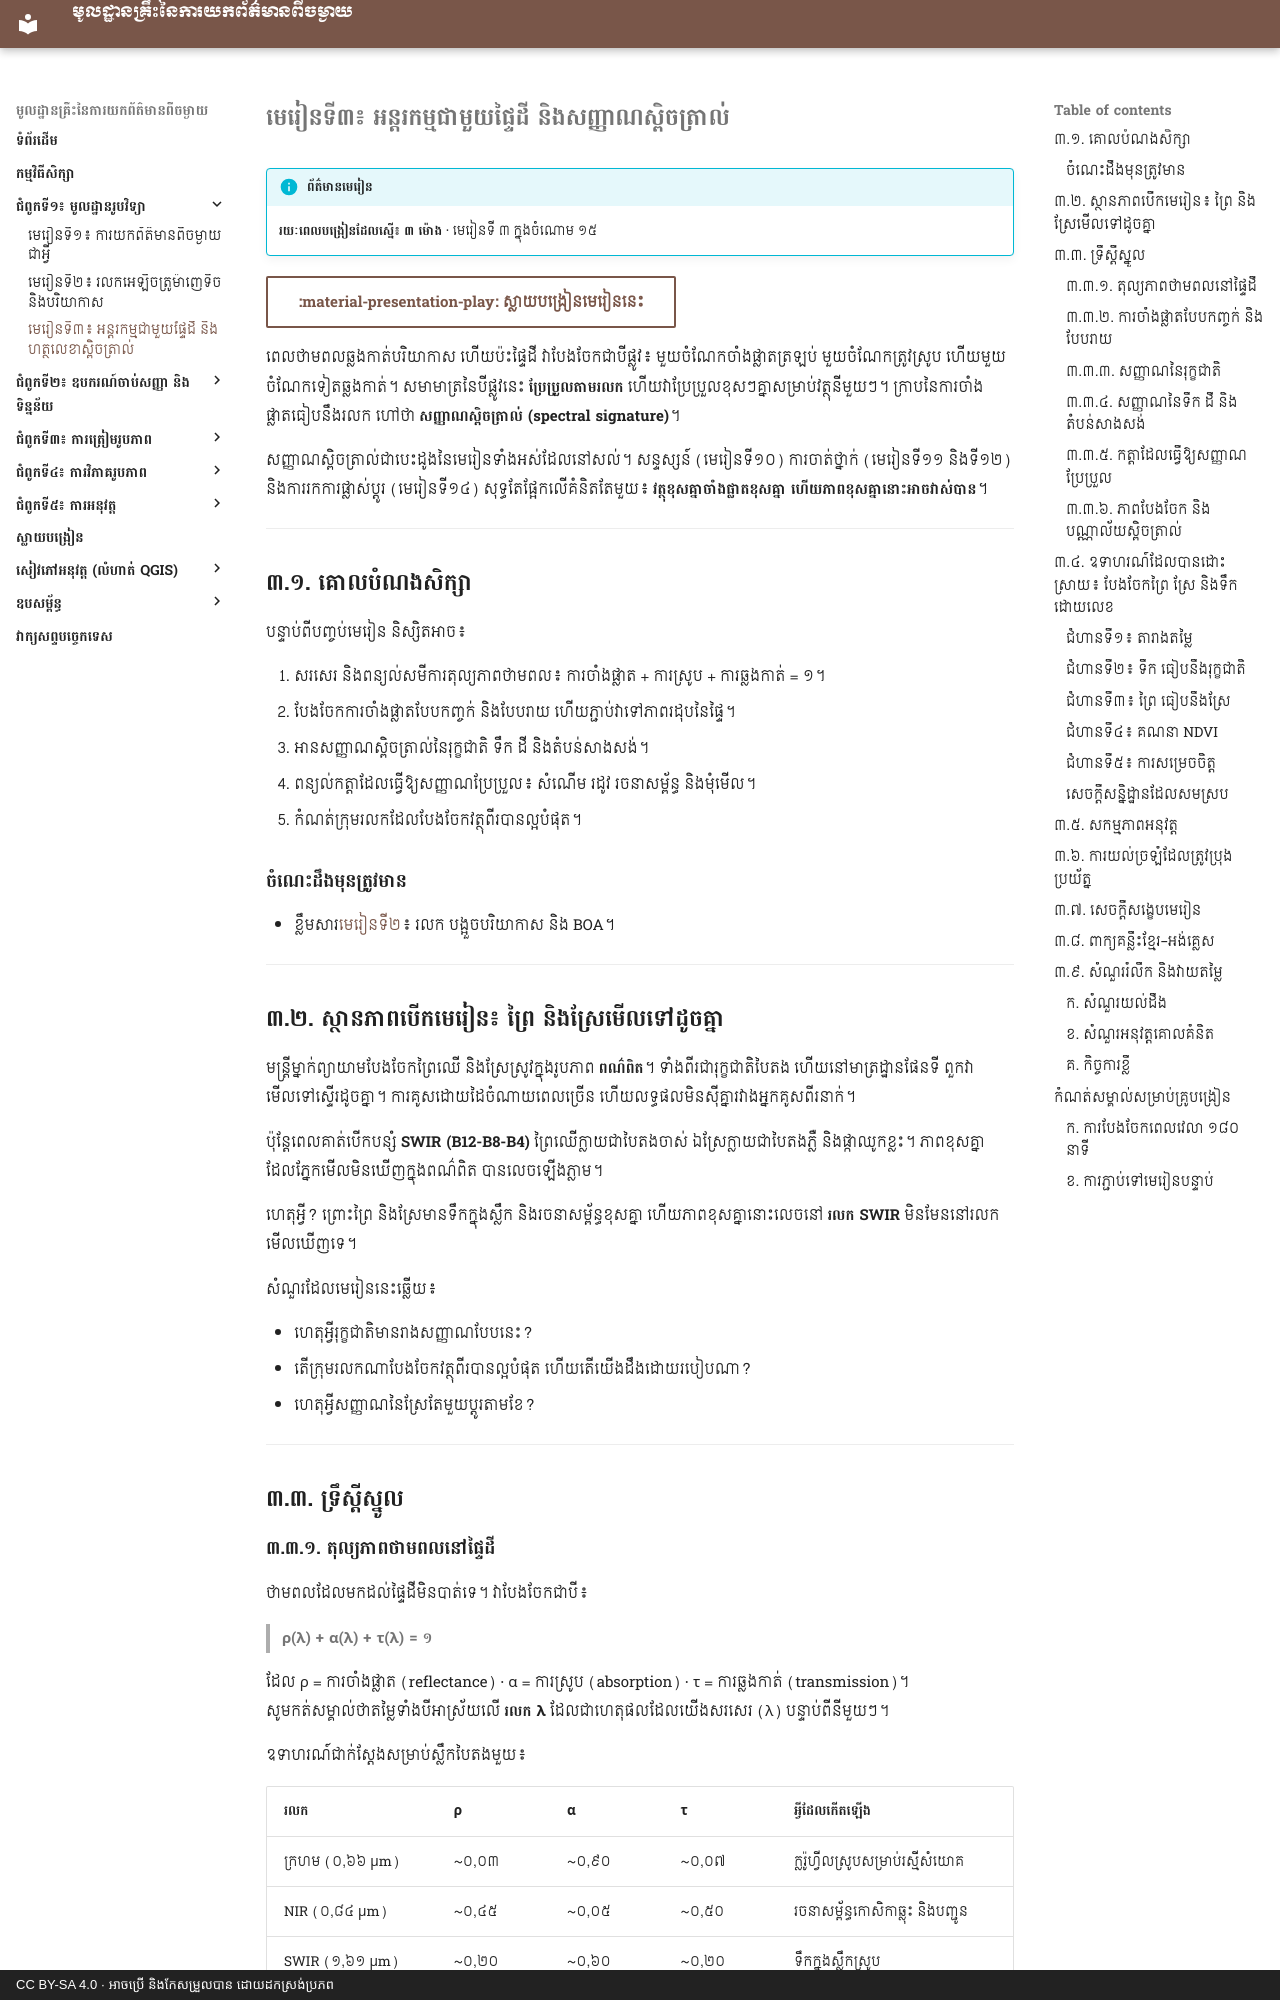

repository: khgeo/remote-sensing · page: lessons/lesson-03/index.html · generator: mkdocs · copyright: CC BY-SA 4.0 · អាចប្រើ និងកែសម្រួលបាន ដោយដកស្រង់ប្រភព

# មេរៀនទី៣៖ អន្តរកម្មជាមួយផ្ទៃដី និងសញ្ញាណស្ពិចត្រាល់

!!! info "ព័ត៌មានមេរៀន"
    **រយៈពេលបង្រៀនដែលស្នើ៖ ៣ ម៉ោង** · មេរៀនទី ៣ ក្នុងចំណោម ១៥

[:material-presentation-play: ស្លាយបង្រៀនមេរៀននេះ](../slides/lesson-03.html){ .md-button target="_blank" }

ពេលថាមពលឆ្លងកាត់បរិយាកាស ហើយប៉ះផ្ទៃដី វាបែងចែកជាបីផ្លូវ៖ មួយចំណែកចាំងផ្លាតត្រឡប់ មួយចំណែកត្រូវស្រូប ហើយមួយចំណែកទៀតឆ្លងកាត់។ សមាមាត្រនៃបីផ្លូវនេះ **ប្រែប្រួលតាមរលក** ហើយវាប្រែប្រួលខុសៗគ្នាសម្រាប់វត្ថុនីមួយៗ។ ក្រាបនៃការចាំងផ្លាតធៀបនឹងរលក ហៅថា **សញ្ញាណស្ពិចត្រាល់ (spectral signature)**។

សញ្ញាណស្ពិចត្រាល់ជាបេះដូងនៃមេរៀនទាំងអស់ដែលនៅសល់។ សន្ទស្សន៍ (មេរៀនទី១០) ការចាត់ថ្នាក់ (មេរៀនទី១១ និងទី១២) និងការរកការផ្លាស់ប្ដូរ (មេរៀនទី១៤) សុទ្ធតែផ្អែកលើគំនិតតែមួយ៖ **វត្ថុខុសគ្នាចាំងផ្លាតខុសគ្នា ហើយភាពខុសគ្នានោះអាចវាស់បាន**។

---

## ៣.១. គោលបំណងសិក្សា

បន្ទាប់ពីបញ្ចប់មេរៀន និស្សិតអាច៖

1. សរសេរ និងពន្យល់សមីការតុល្យភាពថាមពល៖ ការចាំងផ្លាត + ការស្រូប + ការឆ្លងកាត់ = ១។
2. បែងចែកការចាំងផ្លាតបែបកញ្ចក់ និងបែបរាយ ហើយភ្ជាប់វាទៅភាពរដុបនៃផ្ទៃ។
3. អានសញ្ញាណស្ពិចត្រាល់នៃរុក្ខជាតិ ទឹក ដី និងតំបន់សាងសង់។
4. ពន្យល់កត្តាដែលធ្វើឱ្យសញ្ញាណប្រែប្រួល៖ សំណើម រដូវ រចនាសម្ព័ន្ធ និងមុំមើល។
5. កំណត់ក្រុមរលកដែលបែងចែកវត្ថុពីរបានល្អបំផុត។

### ចំណេះដឹងមុនត្រូវមាន

- ខ្លឹមសារ[មេរៀនទី២](lesson-02.md)៖ រលក បង្អួចបរិយាកាស និង BOA។

---

## ៣.២. ស្ថានភាពបើកមេរៀន៖ ព្រៃ និងស្រែមើលទៅដូចគ្នា

មន្ត្រីម្នាក់ព្យាយាមបែងចែកព្រៃឈើ និងស្រែស្រូវក្នុងរូបភាព **ពណ៌ពិត**។ ទាំងពីរជារុក្ខជាតិបៃតង ហើយនៅមាត្រដ្ឋានផែនទី ពួកវាមើលទៅស្ទើរដូចគ្នា។ ការគូសដោយដៃចំណាយពេលច្រើន ហើយលទ្ធផលមិនស៊ីគ្នារវាងអ្នកគូសពីរនាក់។

ប៉ុន្តែពេលគាត់បើកបន្សំ **SWIR (B12-B8-B4)** ព្រៃឈើក្លាយជាបៃតងចាស់ ឯស្រែក្លាយជាបៃតងភ្លឺ និងផ្កាឈូកខ្លះ។ ភាពខុសគ្នាដែលភ្នែកមើលមិនឃើញក្នុងពណ៌ពិត បានលេចឡើងភ្លាម។

ហេតុអ្វី? ព្រោះព្រៃ និងស្រែមានទឹកក្នុងស្លឹក និងរចនាសម្ព័ន្ធខុសគ្នា ហើយភាពខុសគ្នានោះលេចនៅ **រលក SWIR** មិនមែននៅរលកមើលឃើញទេ។

សំណួរដែលមេរៀននេះឆ្លើយ៖

- ហេតុអ្វីរុក្ខជាតិមានរាងសញ្ញាណបែបនេះ?
- តើក្រុមរលកណាបែងចែកវត្ថុពីរបានល្អបំផុត ហើយតើយើងដឹងដោយរបៀបណា?
- ហេតុអ្វីសញ្ញាណនៃស្រែតែមួយប្ដូរតាមខែ?

---

## ៣.៣. ទ្រឹស្ដីស្នូល
